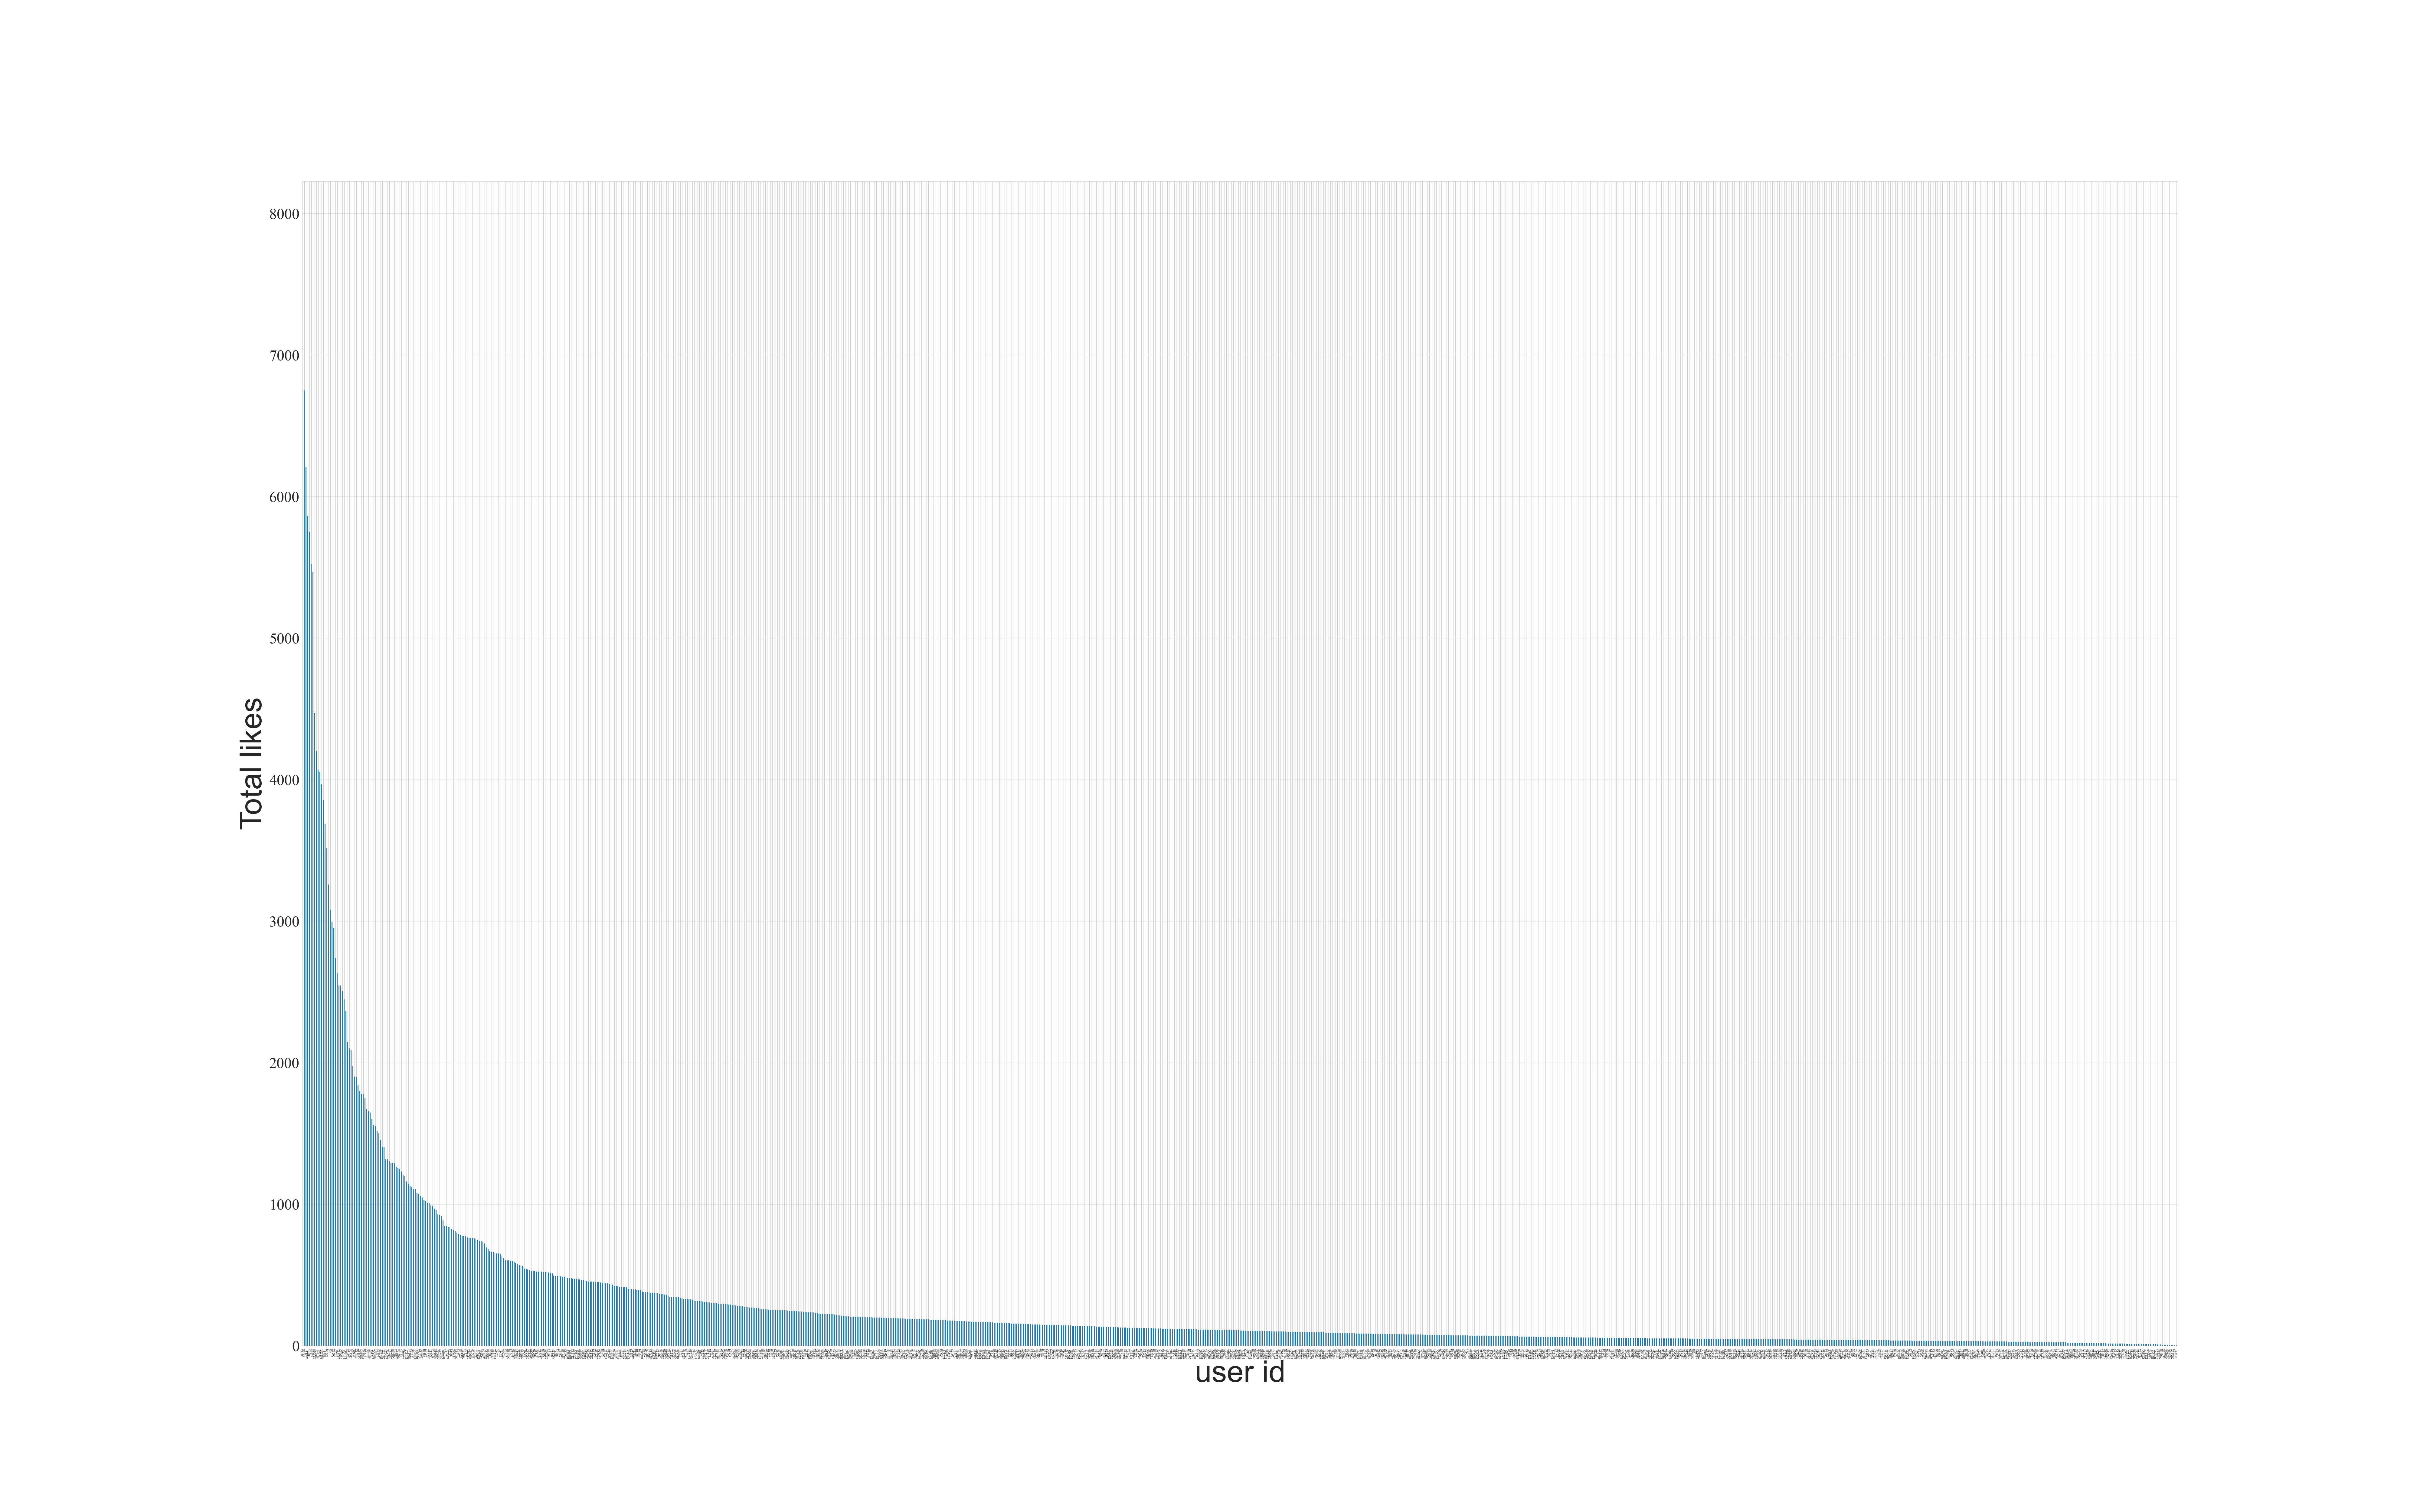

Data behind this chart, as committed beside it:
, id, user name, score
0, 28214, 大巴车司机, 7835
1, 62278, 雪豆, 6750
2, 3171, 日天嗷, 6207
3, 404441, 哈斯卡蘸酱, 5863
4, 20803, 四十二, 5752
5, 21635, 白广大, 5523
6, 34524, yn27, 5467
7, 375669, 沙丘研究所, 4470
8, 398622, 新昼, 4200
9, 101171, 未来事务管理局, 4071
10, 15784, 小五_Klaus, 4056
11, 143237, 丑客, 3965
12, 395297, 纳尔西斯?考尔, 3858
13, 65651, 药荚s, 3684
14, 63576, 瞬间思路, 3515
15, 3, 西蒙, 3259
16, 385, Hardy, 3081
17, 91206, Dagou, 2992
18, 76562, 札幌Sapporo, 2951
19, 77222, 席路德, 2737
20, 19396, 巴甫洛夫的忌日, 2631
21, 352872, Tiberius, 2546
22, 310425, 西米恩说, 2545
23, 12865, NJBK, 2504
24, 135551, 阿兰的追随者, 2446
25, 172500, 萨满海豹MK2, 2364
26, 273719, 鱼丝粥, 2146
27, 339049, 腾讯游戏学堂, 2100
28, 145110, Holy_Dark..., 2087
29, 365, xzzzzb, 1977
30, 13701, Nadya, 1902
31, 247119, OrioTysum..., 1898
32, 37146, 范克里夫大尉, 1839
33, 345897, 后浪, 1800
34, 264409, 开开开开, 1779
35, 124832, 河童Ann, 1779
36, 97606, 大白羊, 1747
37, 21327, Ryoma, 1673
38, 354288, 用户已注销, 1658
39, 404069, 乐博睿文化, 1648
40, 111451, 懒小丁, 1600
41, 145957, 渣教授, 1557
42, 284289, 钟二狗, 1552
43, 37923, Hshiki, 1519
44, 94873, ChristheC..., 1501
45, 401674, 芒果冰OL, 1455
46, 186364, 猫翼子, 1407
47, 361981, CyberGirl..., 1405
48, 253953, 冯阳昆, 1321
49, 169974, 艾洋, 1316
50, 316769, RIverWayn..., 1306
51, 384232, Facedays, 1293
52, 258670, 巧克力与坚果, 1292
53, 290589, Kazuya, 1288
54, 48877, 幻蓝, 1265
55, 406897, 用户已注销, 1256
56, 326010, 熊吉吉, 1251
57, 83353, dogsama, 1230
58, 119205, 深空爱吃肉包儿, 1205
59, 227976, Ethan_Bla..., 1196
... 1,022 more rows
